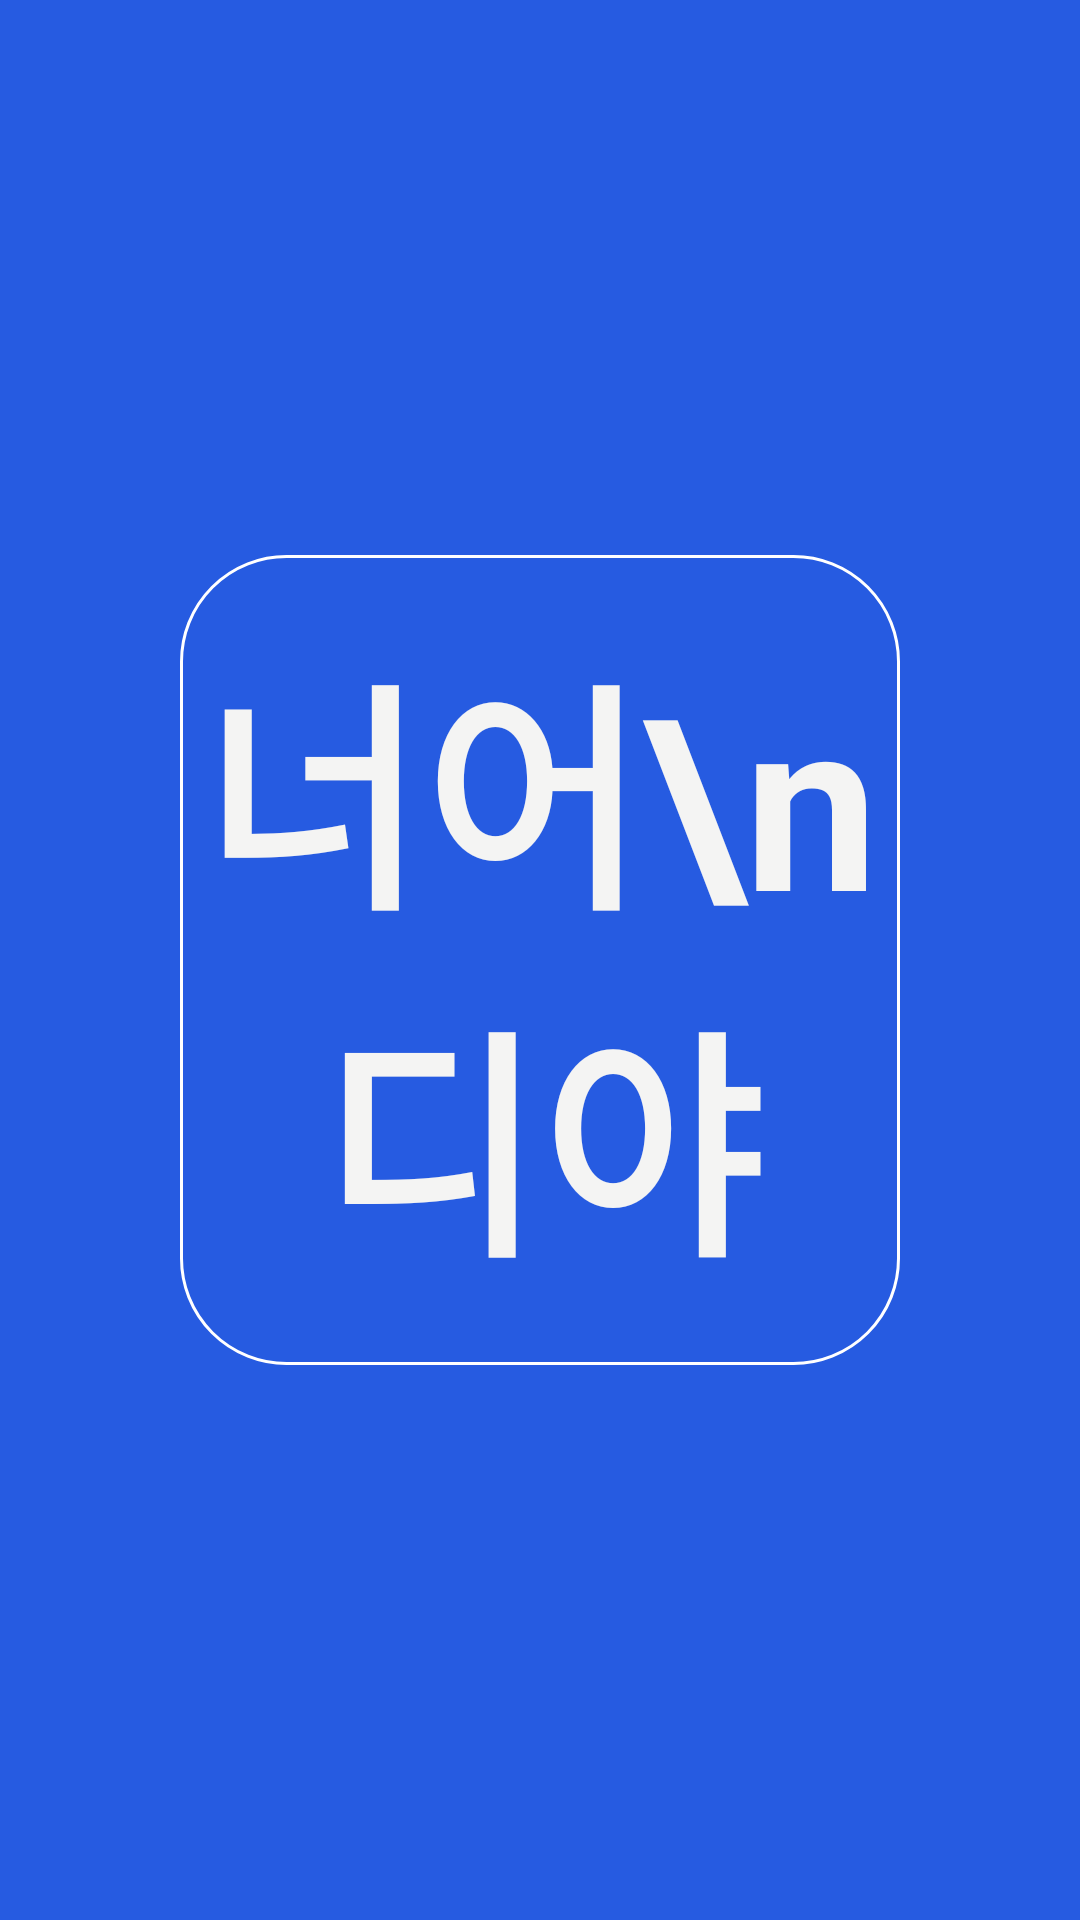

This screen was rendered from an Android layout file. Write that file and the resources it references.
<!-- AndroidManifest.xml: application theme Theme.Udi -->
<!-- res/layout/activity_splash.xml -->
<?xml version="1.0" encoding="utf-8"?>
<androidx.constraintlayout.widget.ConstraintLayout xmlns:android="http://schemas.android.com/apk/res/android"
    xmlns:app="http://schemas.android.com/apk/res-auto"
    xmlns:tools="http://schemas.android.com/tools"
    android:layout_width="match_parent"
    android:layout_height="match_parent"
    android:background="#265BE1"
    tools:context=".Splash">

    <TextView
        android:layout_width="240dp"
        android:layout_height="270dp"
        android:background="@drawable/radius"
        android:gravity="center"
        android:text="너어\n디야"
        android:textColor="#F4F4F3"
        android:textSize="80dp"
        android:textStyle="bold"
        app:layout_constraintBottom_toBottomOf="parent"
        app:layout_constraintEnd_toEndOf="parent"
        app:layout_constraintStart_toStartOf="parent"
        app:layout_constraintTop_toTopOf="parent" />


</androidx.constraintlayout.widget.ConstraintLayout>
<!-- resources referenced by this layout -->
<resources>
  <!-- drawable radius (drawable) -->
  <?xml version="1.0" encoding="utf-8"?>
  <shape xmlns:android="http://schemas.android.com/apk/res/android"
      android:shape="rectangle" android:padding = "10dp">
  
      <corners
          android:bottomLeftRadius="35dp"
          android:bottomRightRadius="35dp"
          android:topLeftRadius="35dp"
          android:topRightRadius="35dp"></corners>
      <stroke android:width="1dp"
          android:color="#ffffff"></stroke>
  </shape>
  <style name="Theme.Udi" parent="Theme.MaterialComponents.DayNight.DarkActionBar">
          
          <item name="colorPrimary">@color/purple_500</item>
          <item name="colorPrimaryVariant">@color/purple_700</item>
          <item name="colorOnPrimary">@color/white</item>
          
          <item name="colorSecondary">@color/teal_200</item>
          <item name="colorSecondaryVariant">@color/teal_700</item>
          <item name="colorOnSecondary">@color/black</item>
          
          <item name="android:statusBarColor" tools:targetApi="l">?attr/colorPrimaryVariant</item>
          
      </style>
  <!-- not gathered from this repository: default colours our renderer supplied (Android Studio template values) -->
  <color name="purple_500">#FF6200EE</color>
  <color name="purple_700">#FF3700B3</color>
  <color name="teal_200">#FF03DAC5</color>
  <color name="teal_700">#FF018786</color>
  <color name="black">#FF000000</color>
  <color name="white">#FFFFFFFF</color>
</resources>
